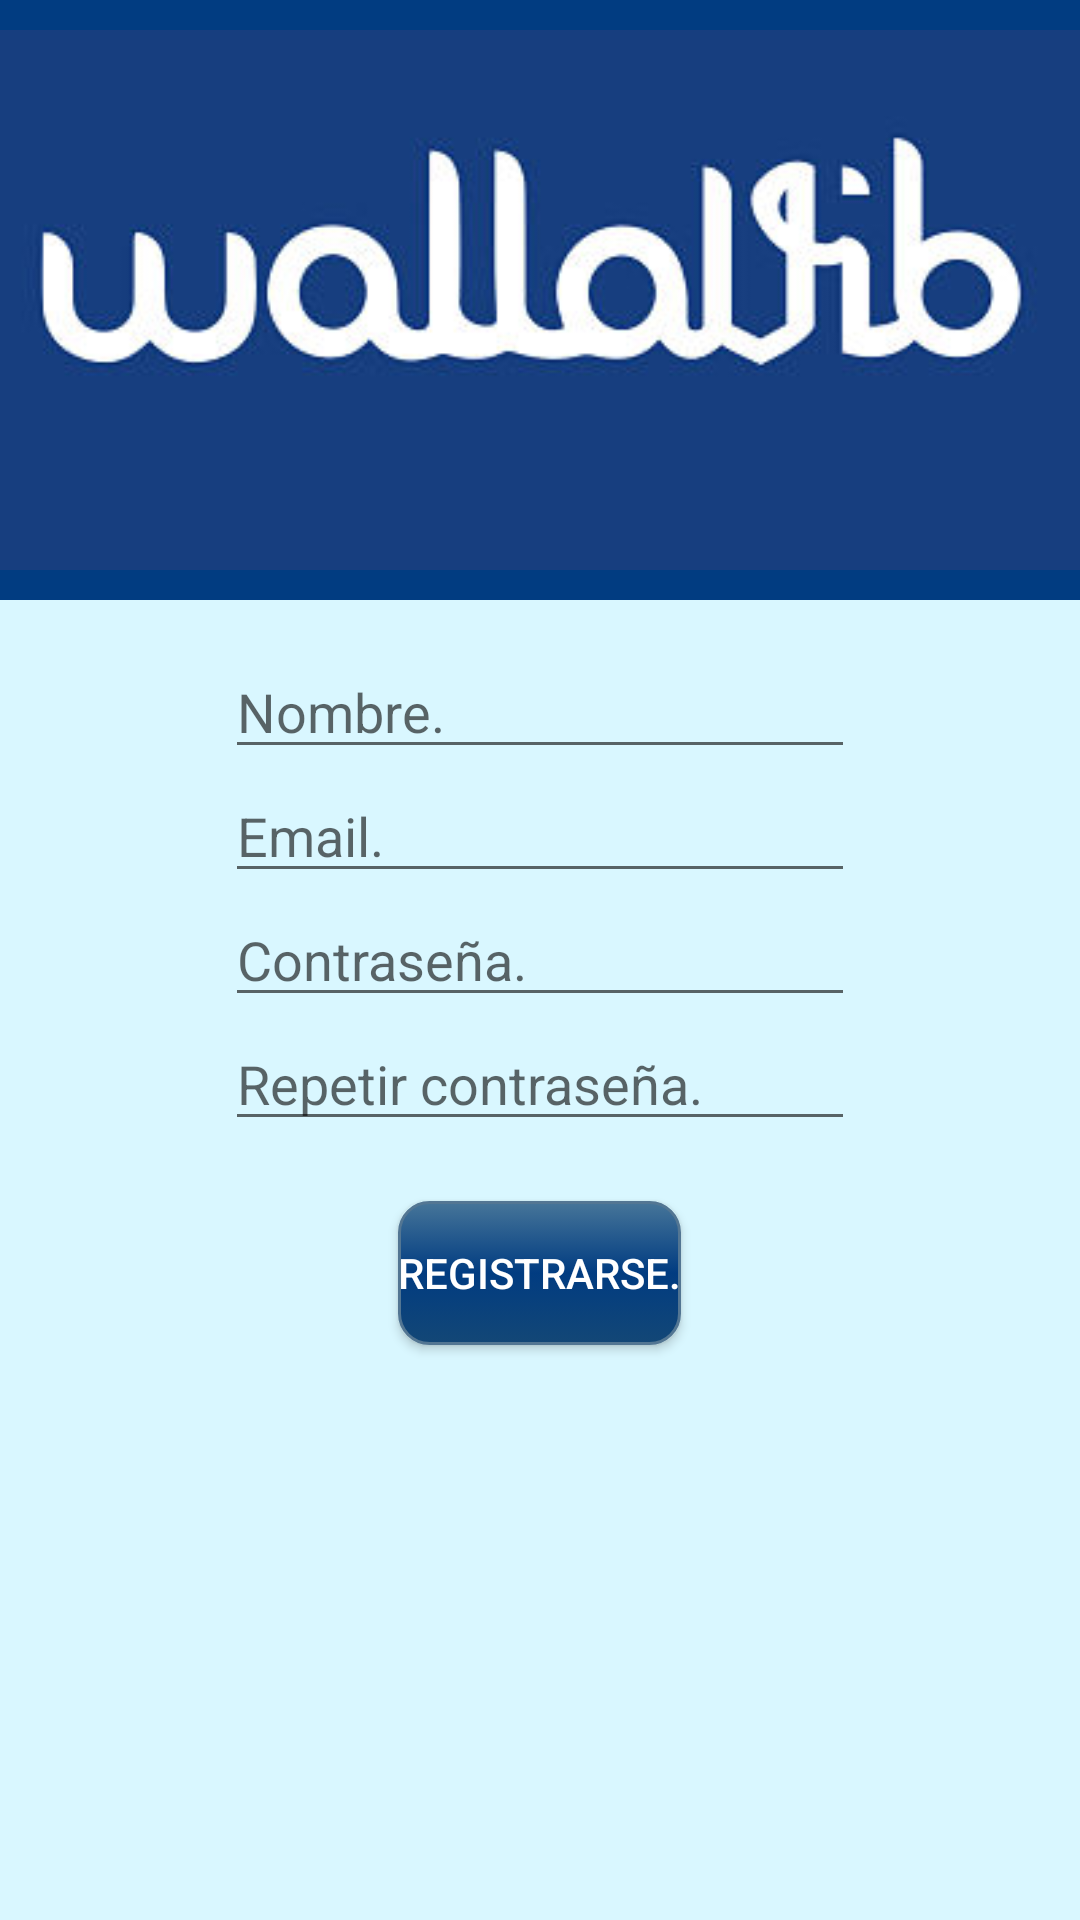

This screen was rendered from an Android layout file. Write that file and the resources it references.
<!-- AndroidManifest.xml: application theme AppTheme.NoActionBar -->
<!-- res/layout/activity_registro.xml -->
<?xml version="1.0" encoding="utf-8"?>
<LinearLayout xmlns:android="http://schemas.android.com/apk/res/android"
    xmlns:tools="http://schemas.android.com/tools"
    android:layout_width="match_parent"
    android:layout_height="match_parent"
    android:orientation="vertical"
    android:background="@color/walafondo"
    tools:context="com.project.m13.m13project.Registro">

    <LinearLayout
        android:layout_width="match_parent"
        android:layout_height="wrap_content"
        android:orientation="horizontal"
        android:layout_marginBottom="15dp"
        android:background="#013c81"
        android:weightSum="4"
        >

        <ImageView
            android:layout_weight="3"
            android:layout_gravity="left"
            android:layout_width="match_parent"
            android:layout_height="match_parent"
            android:layout_marginTop="0dp"
            android:src="@drawable/wallavib_opt"
            />

    </LinearLayout>
    <ScrollView
        android:layout_width="match_parent"
        android:layout_height="match_parent">
        <LinearLayout
            android:clickable="true"
            android:focusableInTouchMode="true"
            android:layout_width="match_parent"
            android:layout_height="match_parent"
            android:orientation="vertical"
            android:layout_gravity="center_horizontal"
            >
            <EditText
                android:layout_width="wrap_content"
                android:layout_height="wrap_content"
                android:inputType="textPersonName"
                android:ems="10"
                android:layout_gravity="center_horizontal"
                android:hint="Nombre."
                android:id="@+id/nombre"
                android:layout_weight="1"
                />
            <EditText
                android:layout_weight="1"
                android:layout_width="wrap_content"
                android:layout_height="wrap_content"
                android:inputType="textEmailAddress"
                android:ems="10"
                android:hint="Email."
                android:id="@+id/email"
                android:layout_gravity="center_horizontal"
                />
            <EditText
                android:layout_weight="1"
                android:layout_width="wrap_content"
                android:layout_height="wrap_content"
                android:inputType="textPassword"
                android:ems="10"
                android:hint="Contraseña."
                android:id="@+id/contraseña"
                android:layout_gravity="center_horizontal"
                />
            <EditText
                android:layout_weight="1"
                android:layout_width="wrap_content"
                android:layout_height="wrap_content"
                android:inputType="textPassword"
                android:ems="10"
                android:hint="Repetir contraseña."
                android:id="@+id/contraseña1"
                android:layout_gravity="center_horizontal"
                />

          
            <Button
                android:layout_weight="1"
                android:layout_width="wrap_content"
                android:layout_height="wrap_content"
                android:layout_gravity="center_horizontal"
                android:layout_marginBottom="30dp"
                android:text="Registrarse."
                android:textColor="#fff"
                android:scaleType="fitXY"
                android:padding="0dp"
                android:background="@drawable/boton"
                android:layout_marginTop="20dp"
                android:onClick="BTRegistrarse"
                />
        </LinearLayout>
    </ScrollView>
</LinearLayout>
<!-- resources referenced by this layout -->
<resources>
  <color name="walafondo">#d9f7ff</color>
  <!-- drawable boton (drawable) -->
  <?xml version="1.0" encoding="utf-8"?>
  <selector xmlns:android="http://schemas.android.com/apk/res/android">
      <item android:state_pressed="true" >
          <shape>
              <solid
                  android:color="#52aac6" />
              <stroke
                  android:width="1dp"
                  android:color="#5d8493" />
              <corners
                  android:radius="6dp" />
              <padding
                  android:left="10dp"
                  android:top="10dp"
                  android:right="10dp"
                  android:bottom="10dp" />
              <gradient
                  android:startColor="#012142"
                  android:centerColor="#013c81"
                  android:endColor="#012142"
                  android:angle="270" />
          </shape>
      </item>
      <item >
          <shape>
              <gradient
                  android:startColor="#467599"
                  android:centerColor="#013c81"
                  android:endColor="#134776"
                  android:angle="270" />
              <stroke
                  android:width="1dp"
                  android:color="#537693" />
              <corners
                  android:radius="10dp" />
              <padding
                  android:left="10dp"
                  android:top="10dp"
                  android:right="10dp"
                  android:bottom="10dp" />
          </shape>
      </item>
  </selector>
  <!-- drawable wallavib_opt: jpg bitmap (drawable, 34594 bytes) -->
  <style name="AppTheme.NoActionBar">
          <item name="windowActionBar">false</item>
          <item name="windowNoTitle">true</item>
      </style>
</resources>
